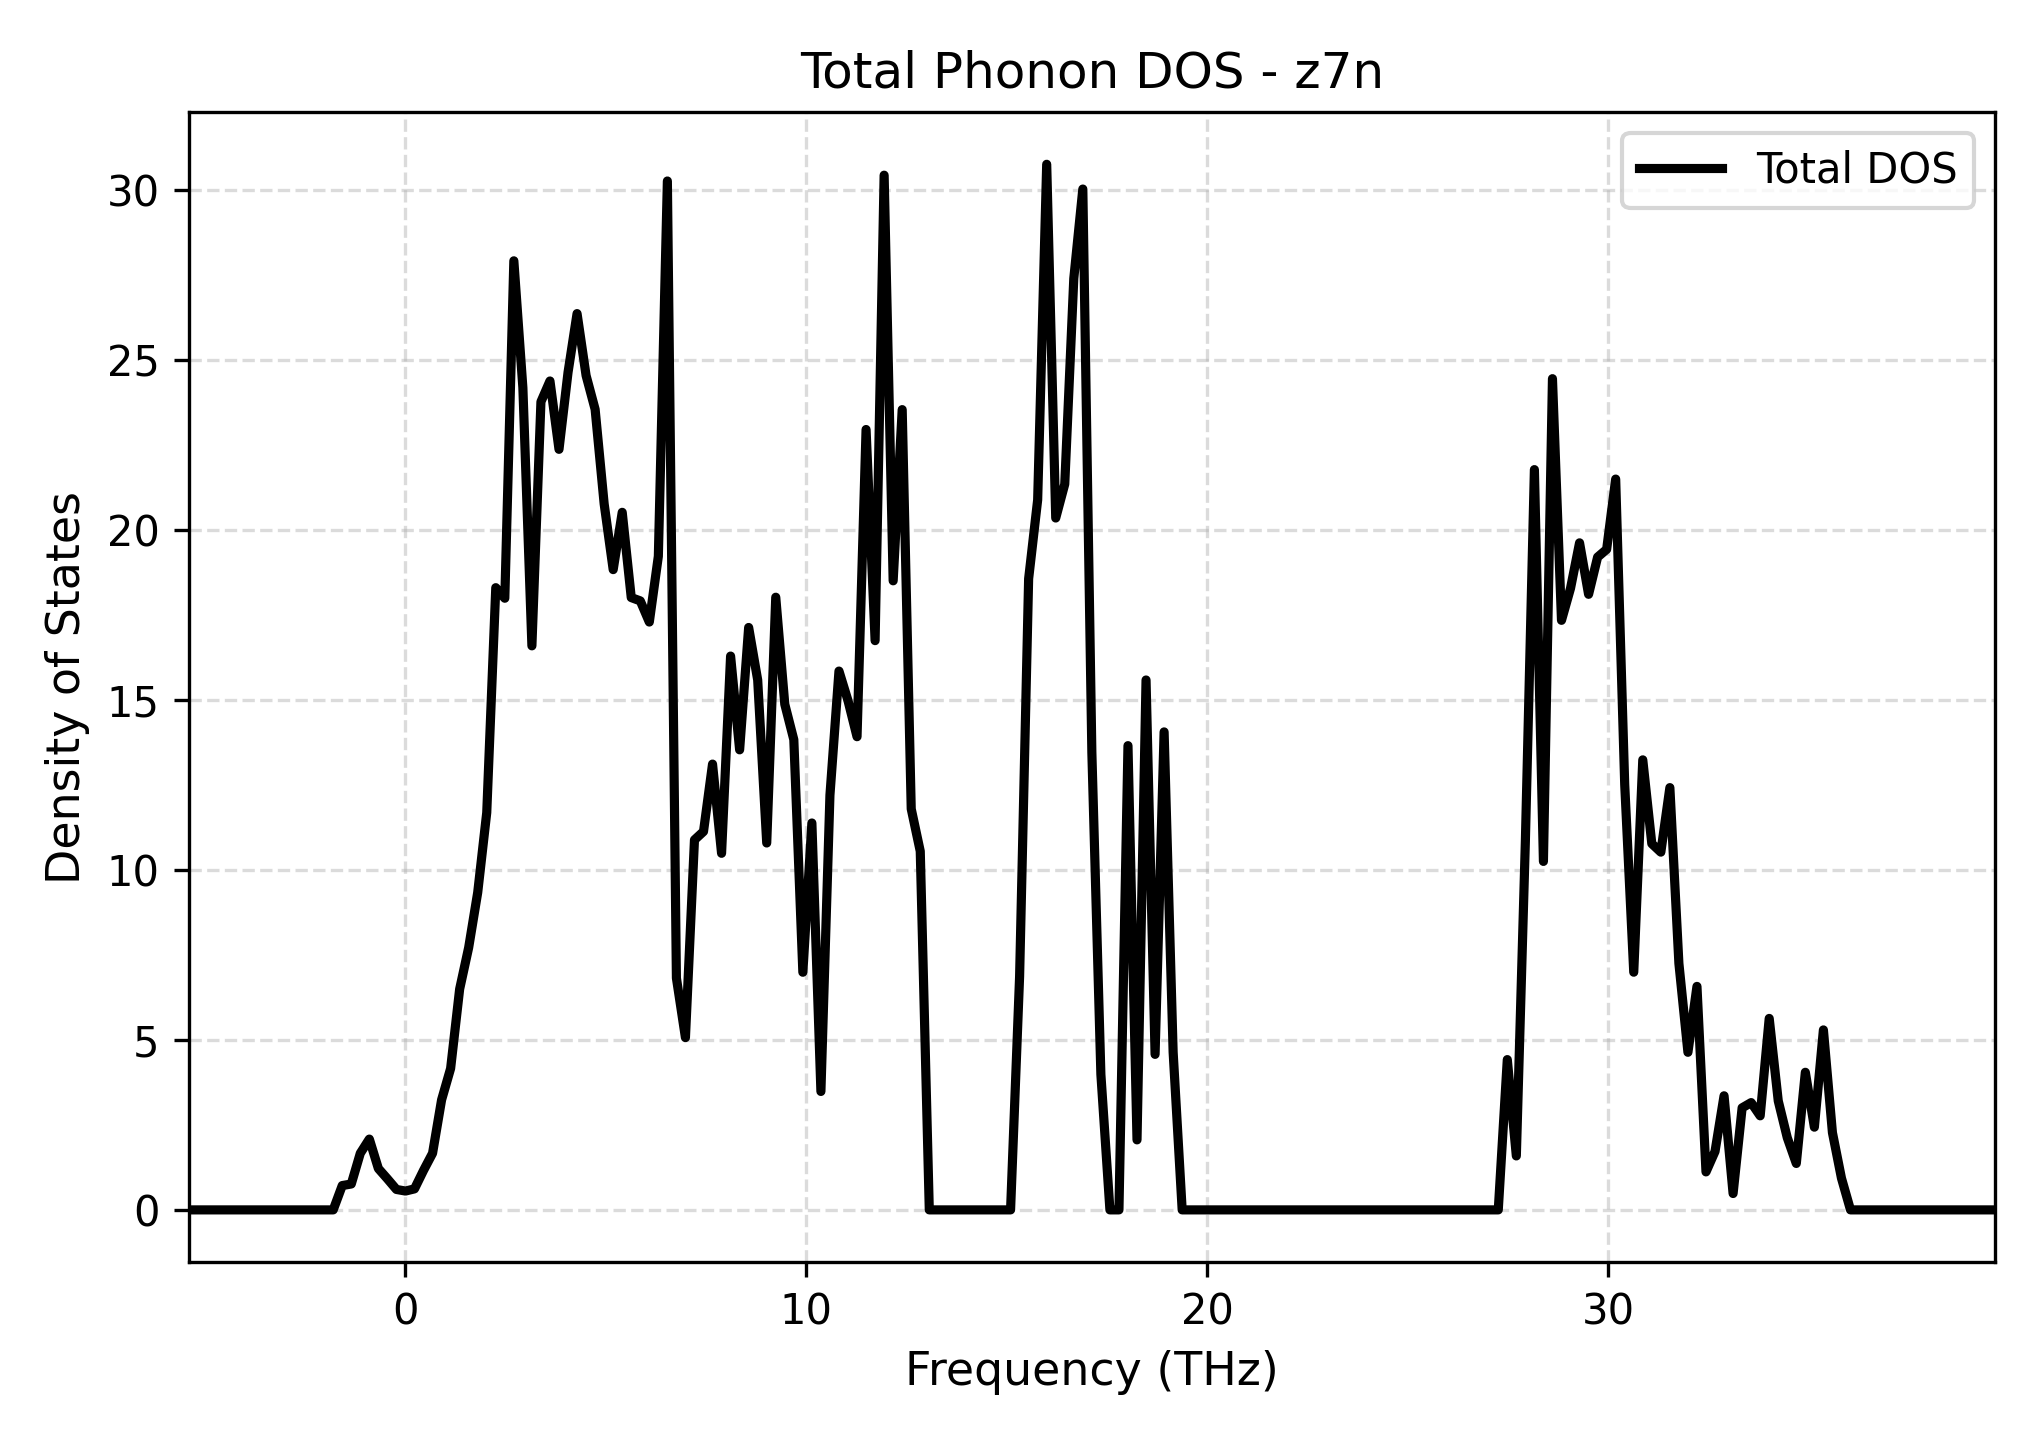

Data behind this chart, as committed beside it:
Frequency_THz, Total_DOS
-5.393, 0.0
-5.168, 0.0
-4.943, 0.0
-4.718, 0.0
-4.493, 0.0
-4.267, 0.0
-4.042, 0.0
-3.817, 0.0
-3.592, 0.0
-3.367, 0.0
-3.142, 0.0
-2.916, 0.0
-2.691, 0.0
-2.466, 0.0
-2.241, 0.0
-2.016, 0.0
-1.791, 0.0
-1.565, 0.7154
-1.34, 0.7612
-1.115, 1.664
-0.89, 2.082
-0.6649, 1.216
-0.4397, 0.9136
-0.2145, 0.6009
0.01062, 0.5539
0.2358, 0.6181
0.4609, 1.16
0.6861, 1.665
0.9112, 3.235
1.136, 4.158
1.362, 6.492
1.587, 7.714
1.812, 9.333
2.037, 11.68
2.262, 18.29
2.487, 17.98
2.713, 27.9
2.938, 24.17
3.163, 16.58
3.388, 23.76
3.613, 24.37
3.838, 22.36
4.063, 24.62
4.289, 26.35
4.514, 24.53
4.739, 23.54
4.964, 20.76
5.189, 18.82
5.414, 20.51
5.64, 18
5.865, 17.91
6.09, 17.28
6.315, 19.22
6.54, 30.25
6.765, 6.817
6.99, 5.064
7.216, 10.88
7.441, 11.12
7.666, 13.11
7.891, 10.48
... 141 more rows
